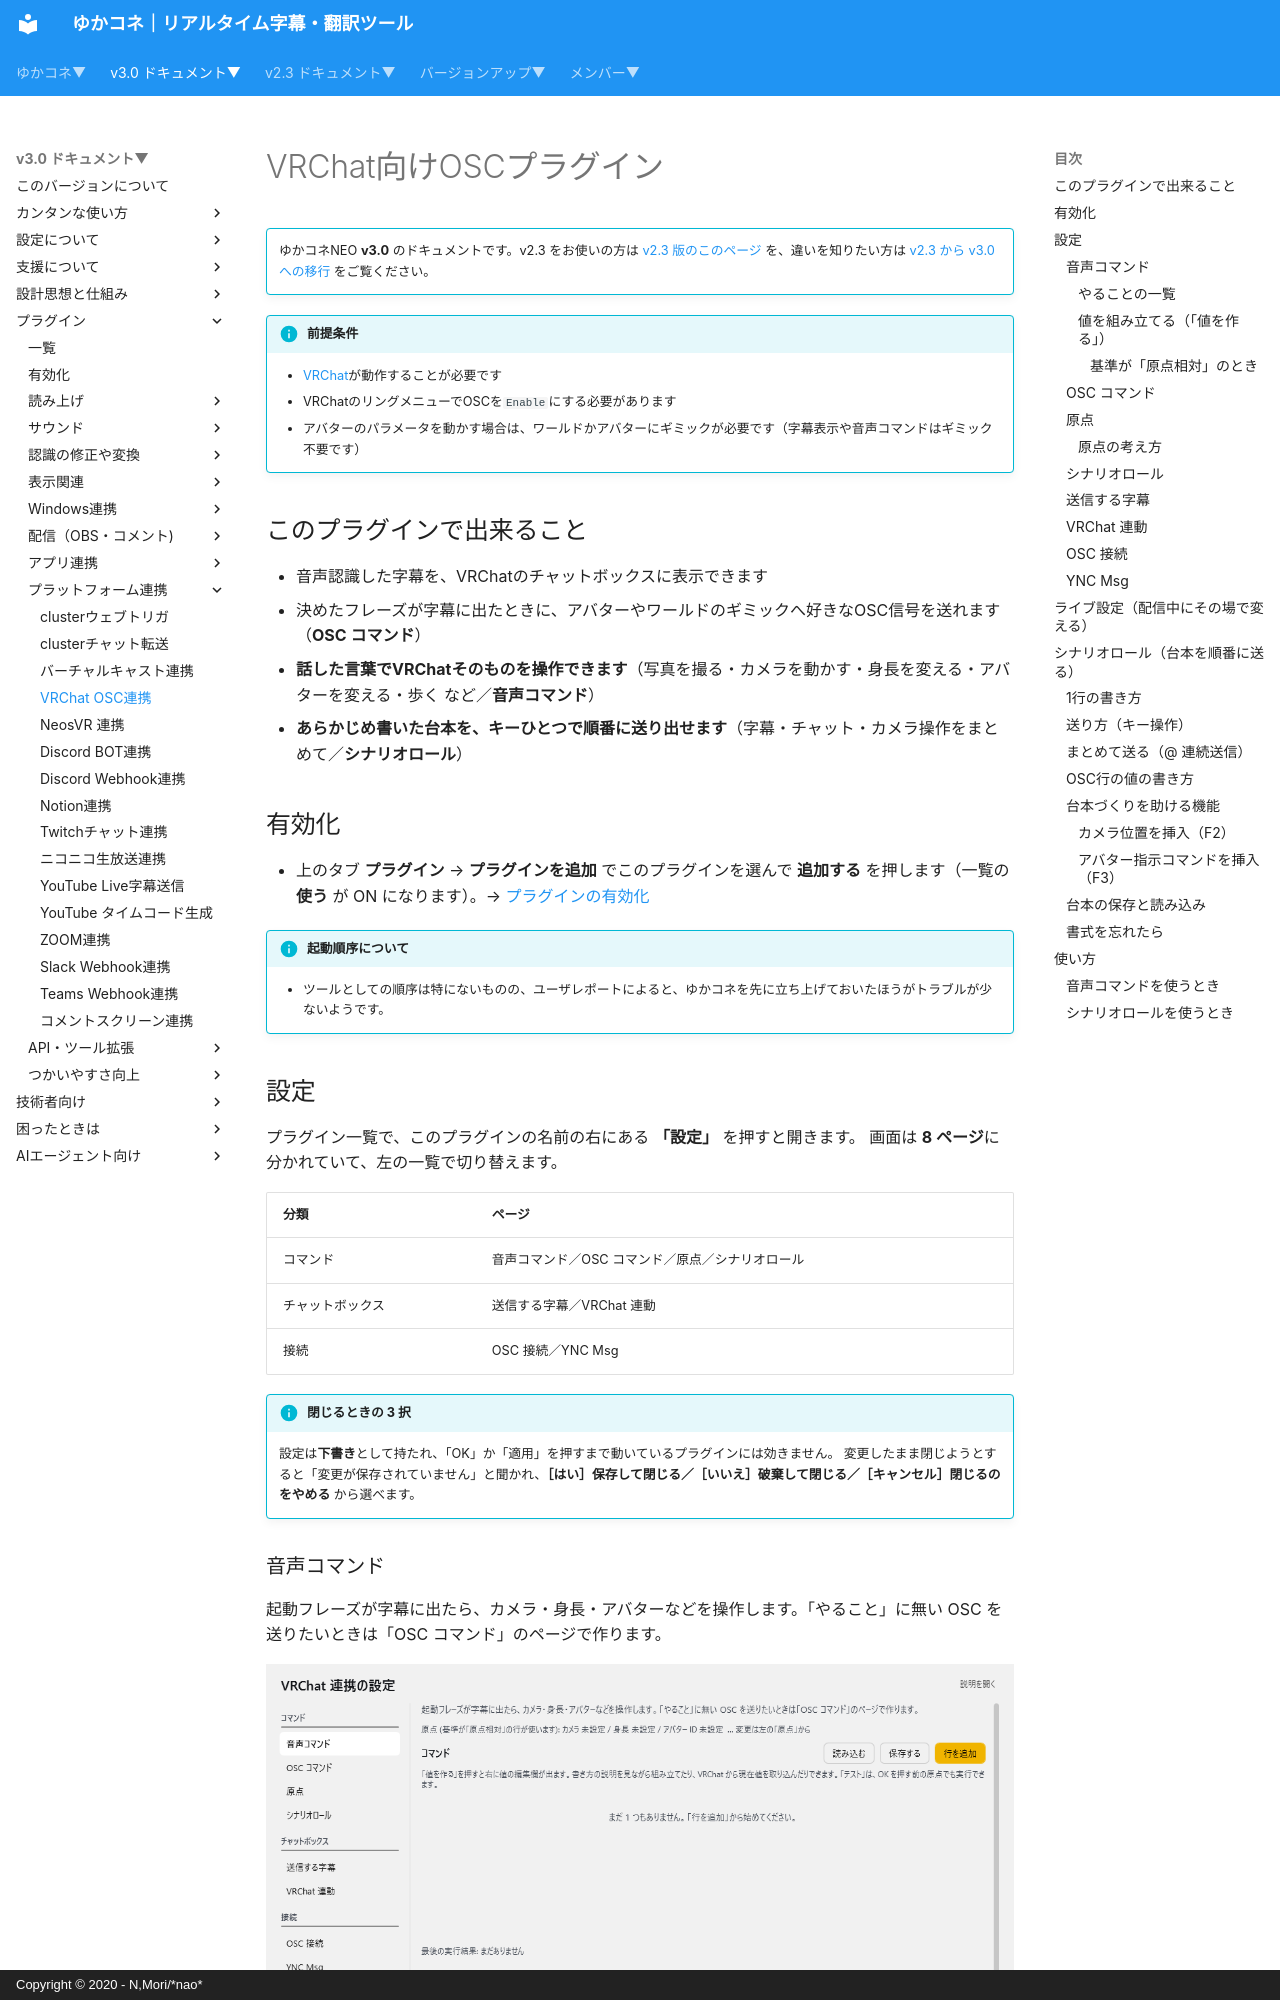

repository: nmori/yncneo-Docs-Src · page: v3.0/plugin/plugin_vrchat_osc/index.html · generator: mkdocs · copyright: Copyright © 2020 - N,Mori/*nao*

# VRChat向けOSCプラグイン

<!-- version-banner -->
!!! info ""
    ゆかコネNEO **v3.0** のドキュメントです。v2.3 をお使いの方は [v2.3 版のこのページ](../../v2.3/plugin/plugin_vrchat_osc.md) を、違いを知りたい方は [v2.3 から v3.0 への移行](../../mig/mig_neo_v3.0.md) をご覧ください。


!!! Info "前提条件"
    * [VRChat](https://vrchat.com/home/)が動作することが必要です
    * VRChatのリングメニューでOSCを``Enable``にする必要があります
    * アバターのパラメータを動かす場合は、ワールドかアバターにギミックが必要です（字幕表示や音声コマンドはギミック不要です）

## このプラグインで出来ること

* 音声認識した字幕を、VRChatのチャットボックスに表示できます
* 決めたフレーズが字幕に出たときに、アバターやワールドのギミックへ好きなOSC信号を送れます（**OSC コマンド**）
* **話した言葉でVRChatそのものを操作できます**（写真を撮る・カメラを動かす・身長を変える・アバターを変える・歩く など／**音声コマンド**）
* **あらかじめ書いた台本を、キーひとつで順番に送り出せます**（字幕・チャット・カメラ操作をまとめて／**シナリオロール**）

## 有効化

* 上のタブ **プラグイン** → **プラグインを追加** でこのプラグインを選んで **追加する** を押します（一覧の **使う** が ON になります）。→ [プラグインの有効化](enabled.md)

!!! Info "起動順序について"
    * ツールとしての順序は特にないものの、ユーザレポートによると、ゆかコネを先に立ち上げておいたほうがトラブルが少ないようです。

## 設定

プラグイン一覧で、このプラグインの名前の右にある **「設定」** を押すと開きます。
画面は **8 ページ**に分かれていて、左の一覧で切り替えます。

| 分類 | ページ |
|:--|:--|
| コマンド | 音声コマンド／OSC コマンド／原点／シナリオロール |
| チャットボックス | 送信する字幕／VRChat 連動 |
| 接続 | OSC 接続／YNC Msg |

!!! info "閉じるときの 3 択"
    設定は**下書き**として持たれ、「OK」か「適用」を押すまで動いているプラグインには効きません。
    変更したまま閉じようとすると「変更が保存されていません」と聞かれ、**［はい］保存して閉じる／［いいえ］破棄して閉じる／［キャンセル］閉じるのをやめる** から選べます。
